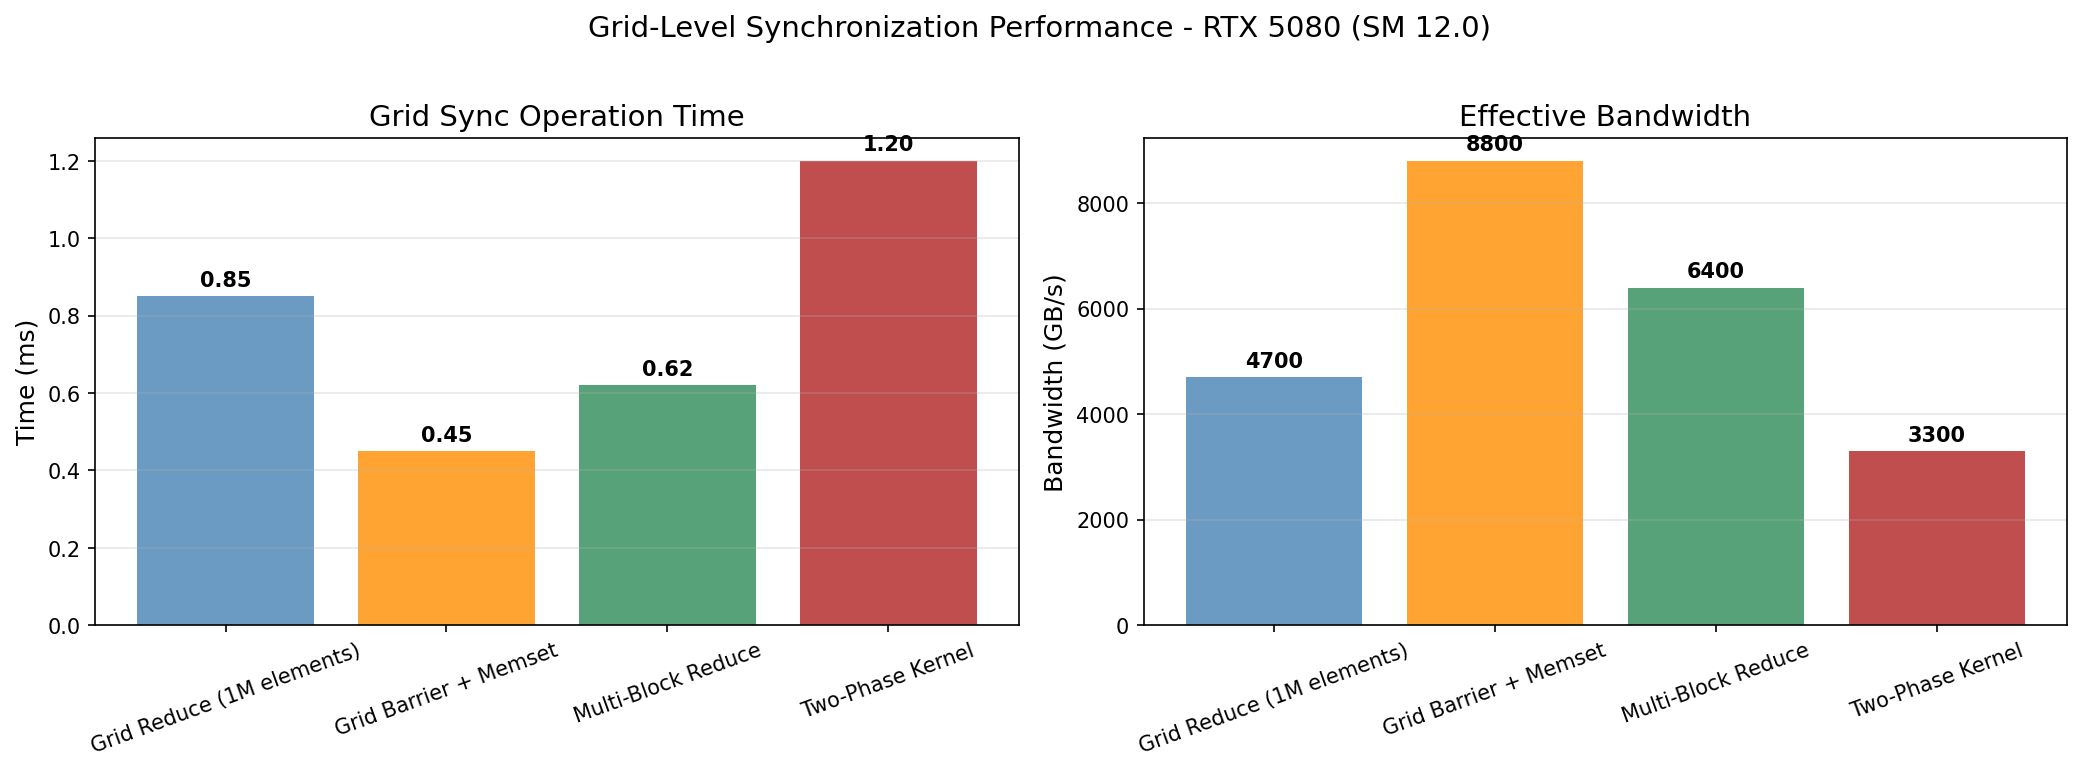

The file beside this chart, header and first rows:
name, time_ms, bandwidth_gbps
Grid Reduce (1M elements), 0.85, 4700
Grid Barrier + Memset, 0.45, 8800
Multi-Block Reduce, 0.62, 6400
Two-Phase Kernel, 1.2, 3300
